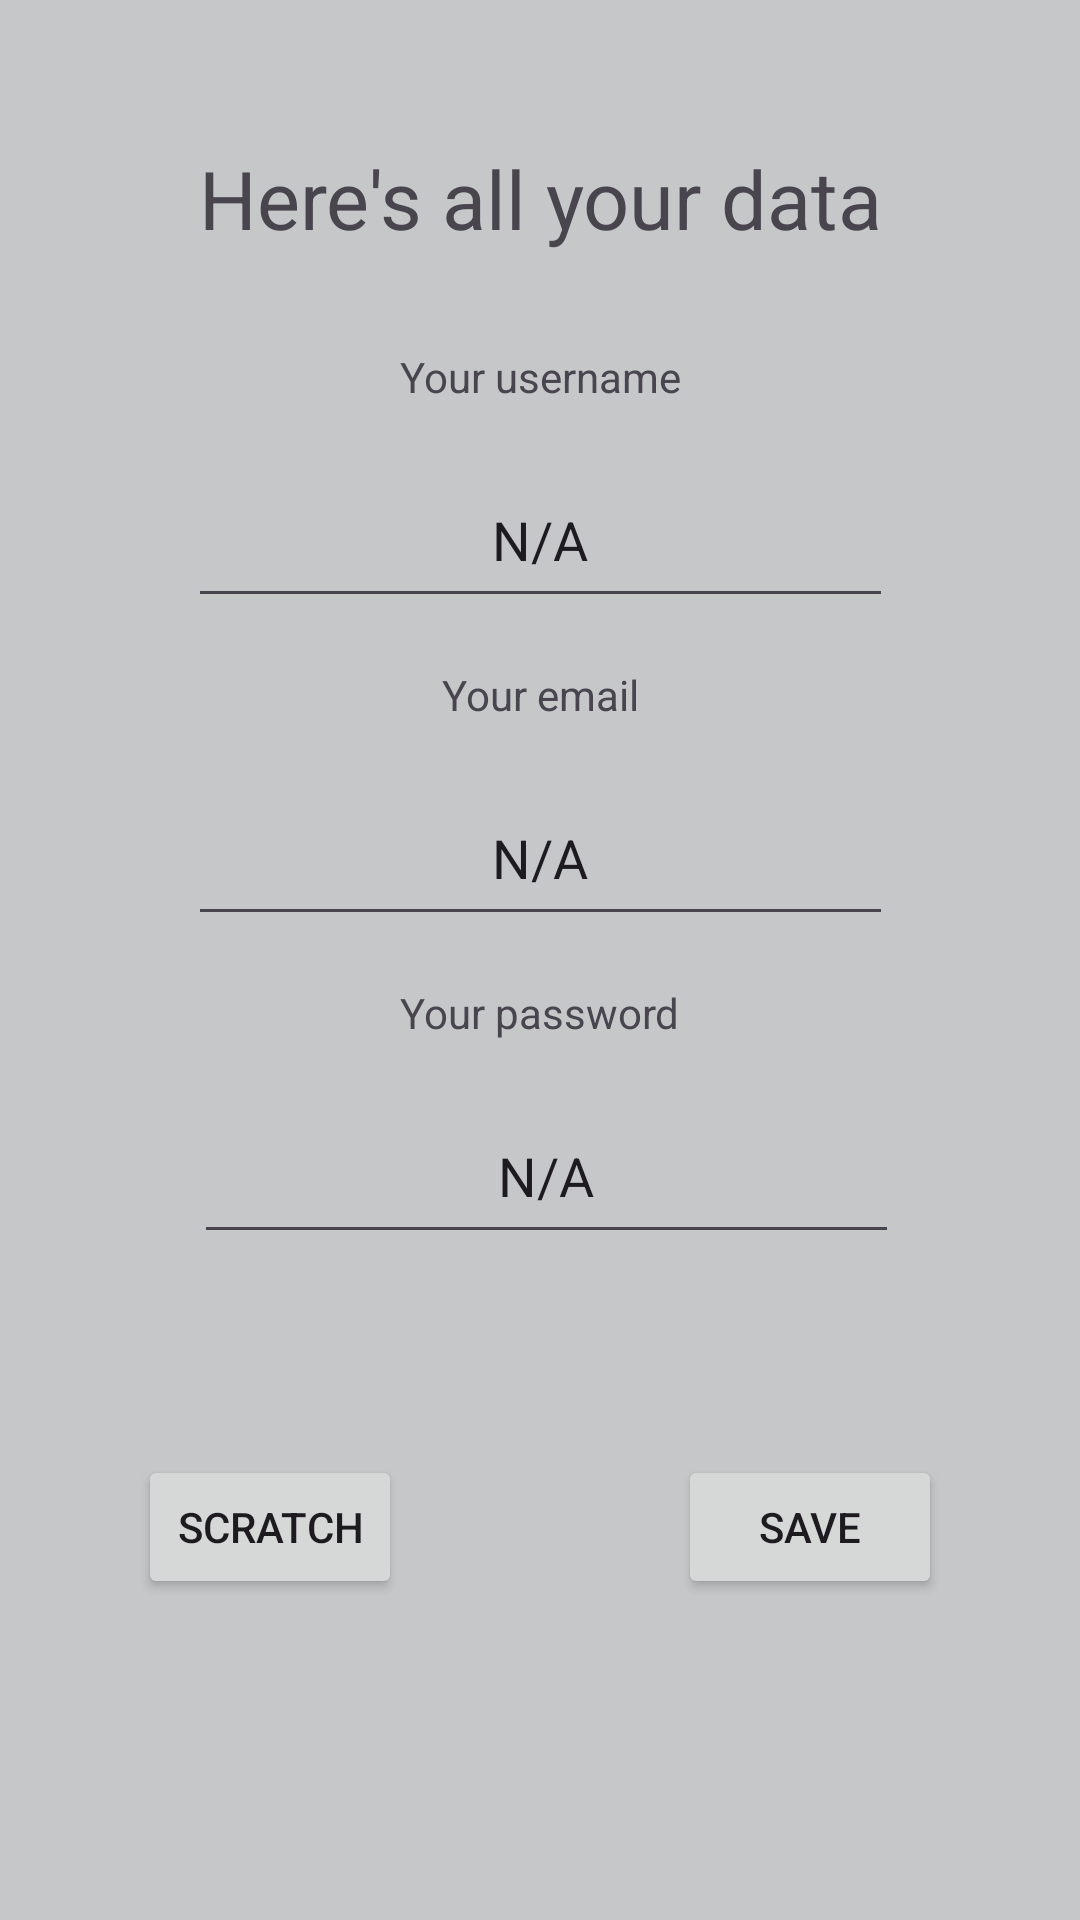

Layout XML and referenced resources for this Android screen:
<!-- AndroidManifest.xml: application theme Theme.QuizApp -->
<!-- res/layout/fragment_manage_data.xml -->
<?xml version="1.0" encoding="utf-8"?>
<androidx.constraintlayout.widget.ConstraintLayout xmlns:android="http://schemas.android.com/apk/res/android"
    xmlns:app="http://schemas.android.com/apk/res-auto"
    xmlns:tools="http://schemas.android.com/tools"
    android:layout_width="match_parent"
    android:layout_height="match_parent"
    android:background="@color/material_dynamic_neutral80"
    tools:context=".ui.logged_in.ManageDataFragment" >

    <EditText
        android:id="@+id/password_input"
        android:layout_width="@dimen/standard_width"
        android:layout_height="@dimen/standard_height"
        android:layout_marginTop="@dimen/top_margin"
        android:ems="10"
        android:inputType="text"
        android:text="@string/to_be_done"
        android:textAlignment="center"
        app:layout_constraintEnd_toEndOf="parent"
        app:layout_constraintHorizontal_bias="0.517"
        app:layout_constraintStart_toStartOf="parent"
        app:layout_constraintTop_toBottomOf="@+id/password_text"
        tools:ignore="Autofill,LabelFor" />

    <TextView
        android:id="@+id/info_text_data"
        android:layout_width="wrap_content"
        android:layout_height="wrap_content"
        android:layout_marginTop="@dimen/fab_margin"
        android:text="@string/all_ur_data_text"
        android:textSize="@dimen/font_size_welcome"
        app:layout_constraintEnd_toEndOf="parent"
        app:layout_constraintStart_toStartOf="parent"
        app:layout_constraintTop_toTopOf="parent" />

    <TextView
        android:id="@+id/username_text"
        android:layout_width="wrap_content"
        android:layout_height="wrap_content"
        android:layout_marginTop="@dimen/medium_margin"
        android:text="@string/your_username"
        app:layout_constraintEnd_toEndOf="parent"
        app:layout_constraintStart_toStartOf="parent"
        app:layout_constraintTop_toBottomOf="@+id/info_text_data" />

    <EditText
        android:id="@+id/email_input"
        android:layout_width="@dimen/standard_width"
        android:layout_height="@dimen/standard_height"
        android:layout_marginTop="@dimen/top_margin"
        android:ems="10"
        android:inputType="textEmailAddress"
        android:text="@string/to_be_done"
        android:textAlignment="center"
        app:layout_constraintEnd_toEndOf="parent"
        app:layout_constraintStart_toStartOf="parent"
        app:layout_constraintTop_toBottomOf="@+id/email_text"
        tools:ignore="Autofill,LabelFor" />

    <TextView
        android:id="@+id/email_text"
        android:layout_width="wrap_content"
        android:layout_height="wrap_content"
        android:layout_marginTop="@dimen/top_margin"
        android:text="@string/your_email"
        app:layout_constraintEnd_toEndOf="parent"
        app:layout_constraintStart_toStartOf="parent"
        app:layout_constraintTop_toBottomOf="@+id/username_input" />

    <EditText
        android:id="@+id/username_input"
        android:layout_width="@dimen/standard_width"
        android:layout_height="@dimen/standard_height"
        android:layout_marginTop="@dimen/top_margin"
        android:ems="10"
        android:inputType="text"
        android:text="@string/to_be_done"
        android:textAlignment="center"
        app:layout_constraintEnd_toEndOf="parent"
        app:layout_constraintStart_toStartOf="parent"
        app:layout_constraintTop_toBottomOf="@+id/username_text"
        tools:ignore="Autofill,LabelFor" />

    <TextView
        android:id="@+id/password_text"
        android:layout_width="wrap_content"
        android:layout_height="wrap_content"
        android:layout_marginTop="@dimen/top_margin"
        android:text="@string/your_password"
        app:layout_constraintEnd_toEndOf="parent"
        app:layout_constraintStart_toStartOf="parent"
        app:layout_constraintTop_toBottomOf="@+id/email_input" />

    <Button
        android:id="@+id/button_scratch"
        android:layout_width="wrap_content"
        android:layout_height="wrap_content"
        android:layout_marginTop="@dimen/fab_margin"
        android:text="@string/scratch_text"
        app:layout_constraintEnd_toStartOf="@+id/buffer4"
        app:layout_constraintStart_toStartOf="parent"
        app:layout_constraintTop_toBottomOf="@+id/buffer4" />

    <Button
        android:id="@+id/button_save_data"
        android:layout_width="wrap_content"
        android:layout_height="wrap_content"
        android:layout_marginTop="@dimen/fab_margin"
        android:text="@string/save_text"
        app:layout_constraintEnd_toEndOf="parent"
        app:layout_constraintStart_toEndOf="@+id/buffer4"
        app:layout_constraintTop_toBottomOf="@+id/buffer4" />

    <TextView
        android:id="@+id/buffer4"
        android:layout_width="wrap_content"
        android:layout_height="wrap_content"
        app:layout_constraintEnd_toEndOf="parent"
        app:layout_constraintStart_toStartOf="parent"
        app:layout_constraintTop_toBottomOf="@+id/password_input"
        tools:visibility="invisible" />
</androidx.constraintlayout.widget.ConstraintLayout>
<!-- resources referenced by this layout -->
<resources>
  <dimen name="fab_margin">48dp</dimen>
  <dimen name="font_size_welcome">27sp</dimen>
  <dimen name="medium_margin">32dp</dimen>
  <dimen name="standard_height">55dp</dimen>
  <dimen name="standard_width">235dp</dimen>
  <dimen name="top_margin">16dp</dimen>
  <string name="all_ur_data_text">Here\'s all your data</string>
  <string name="save_text">Save</string>
  <string name="scratch_text">Scratch</string>
  <string name="to_be_done" translatable="false">N/A</string>
  <string name="your_email">Your email</string>
  <string name="your_password">Your password</string>
  <string name="your_username">Your username</string>
  <style name="Theme.QuizApp" parent="Base.Theme.QuizApp" />
  <style name="Base.Theme.QuizApp" parent="Theme.Material3.DayNight.NoActionBar">
          
          
      </style>
</resources>
